13-way image classification set "dynamic-hand-gestures-LMHGD-dataset-double-view" from GitHub (aviogit/dynamic-hand-gesture-classification-datasets); label vocabulary: catching, catching hands up, line gesture, pointing, pointing with hand raised, resting, rotating, scroll finger, shaking, shaking low, shaking raised fist, slicing, zoom gesture.

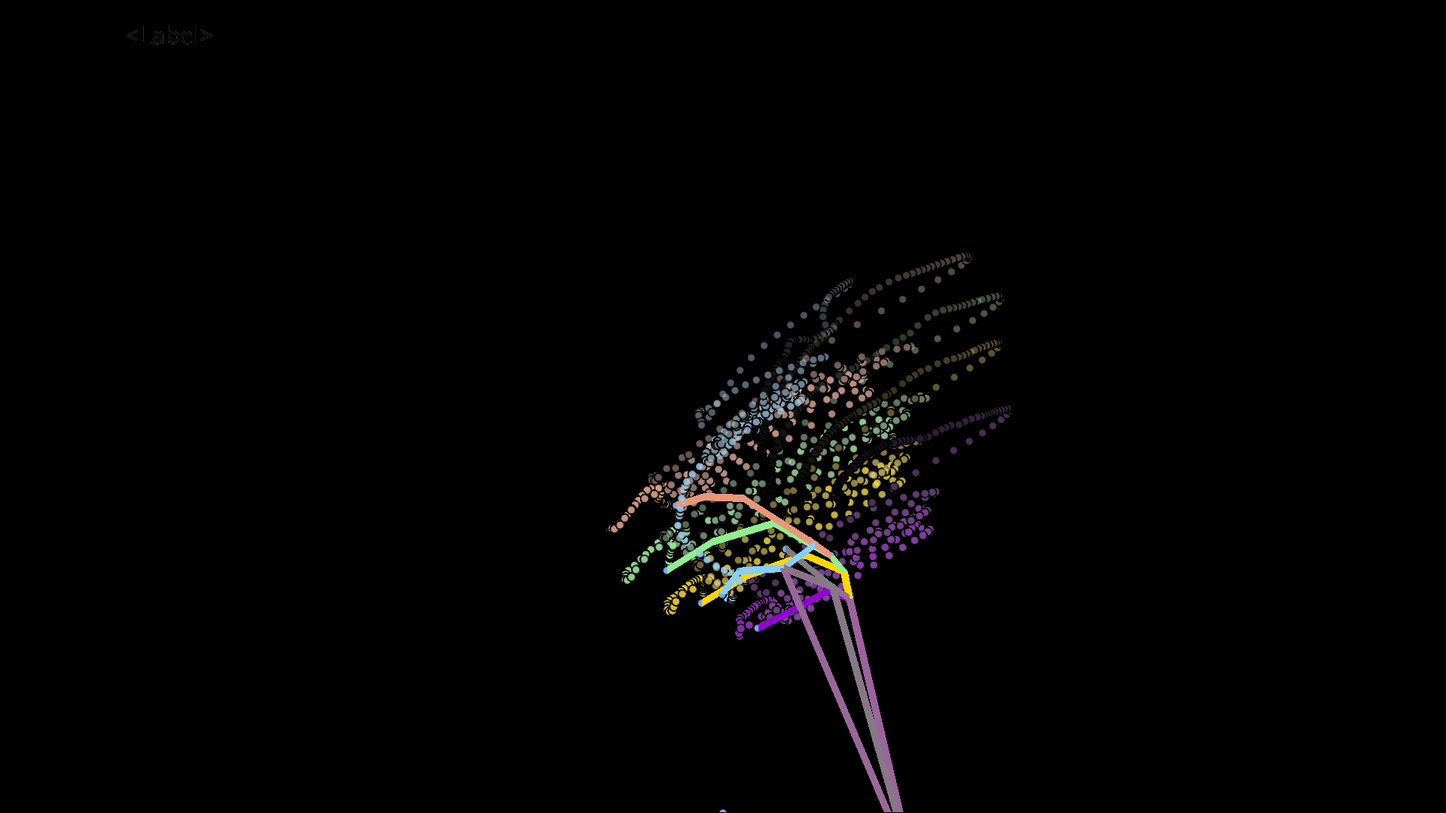
Label: shaking

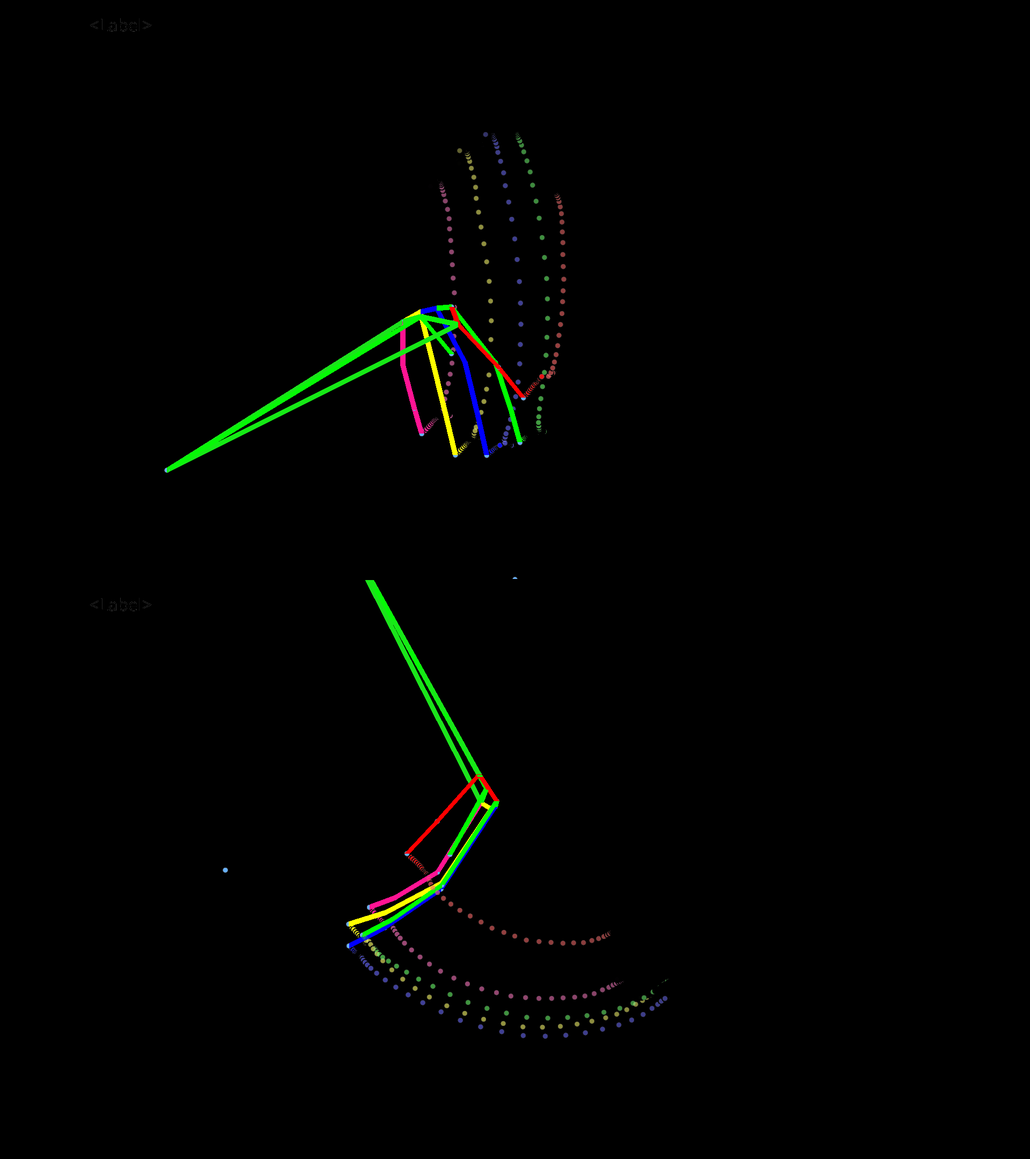
Label: shaking low

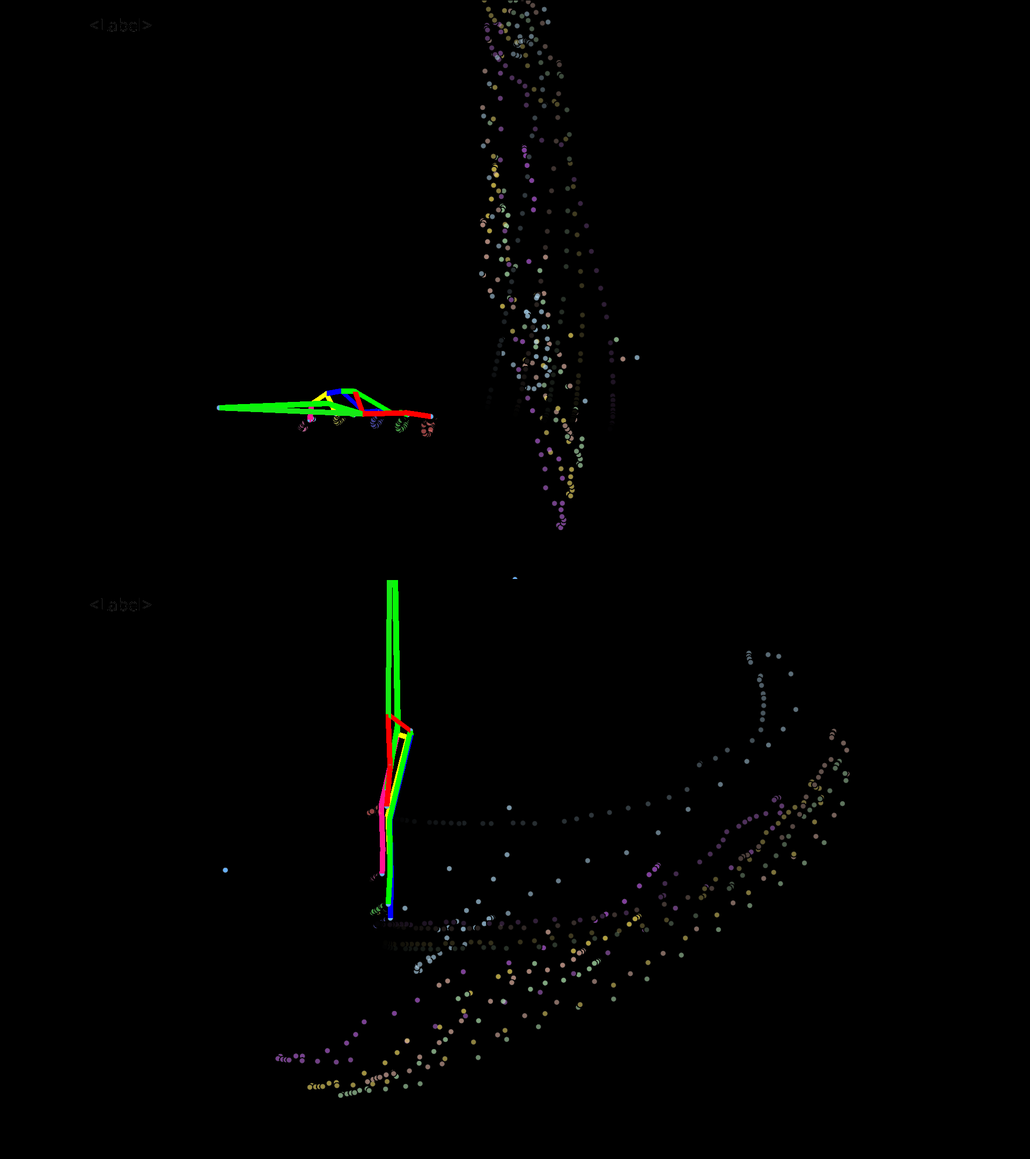
Label: slicing

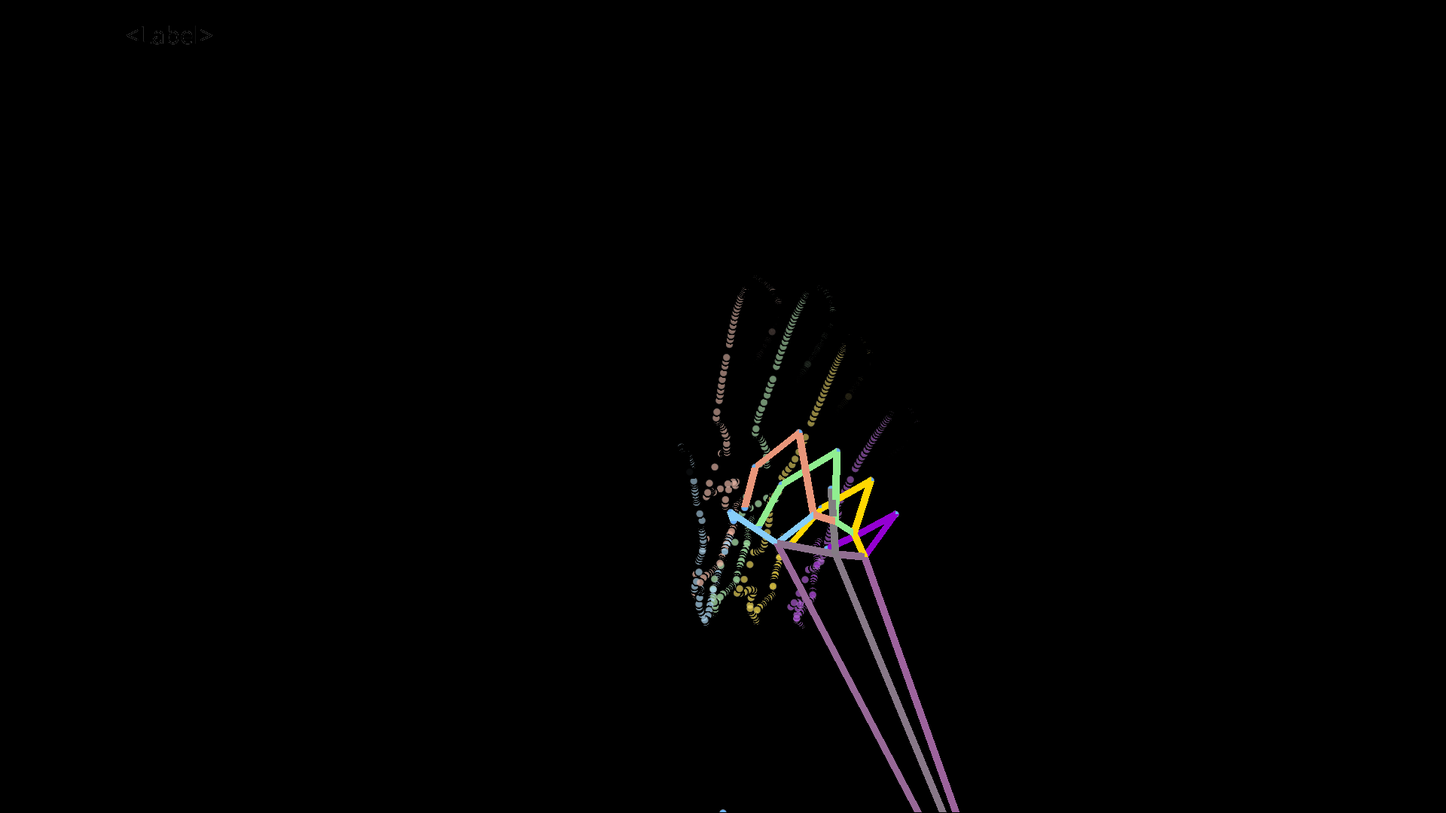
Label: catching

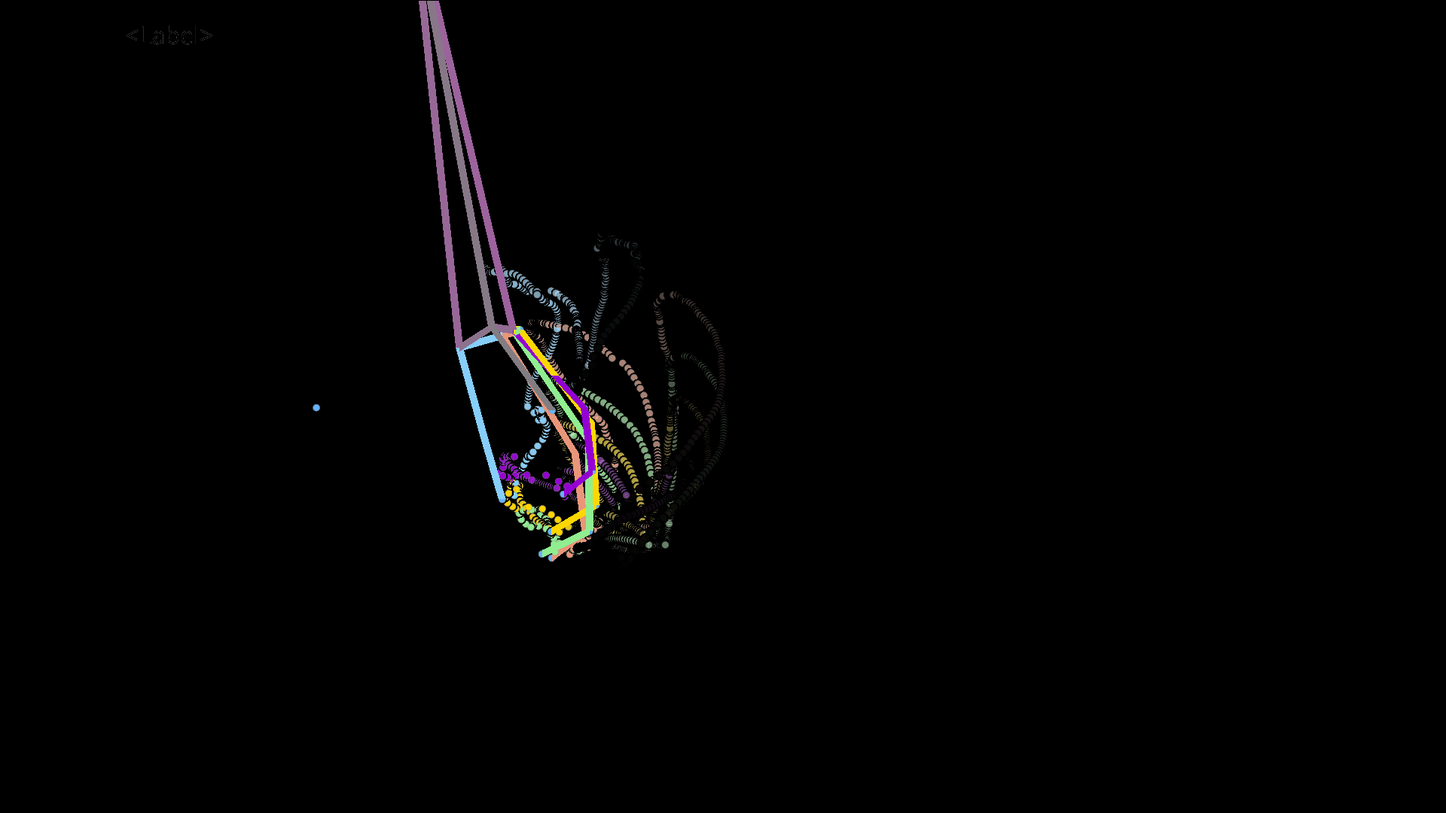
Label: rotating

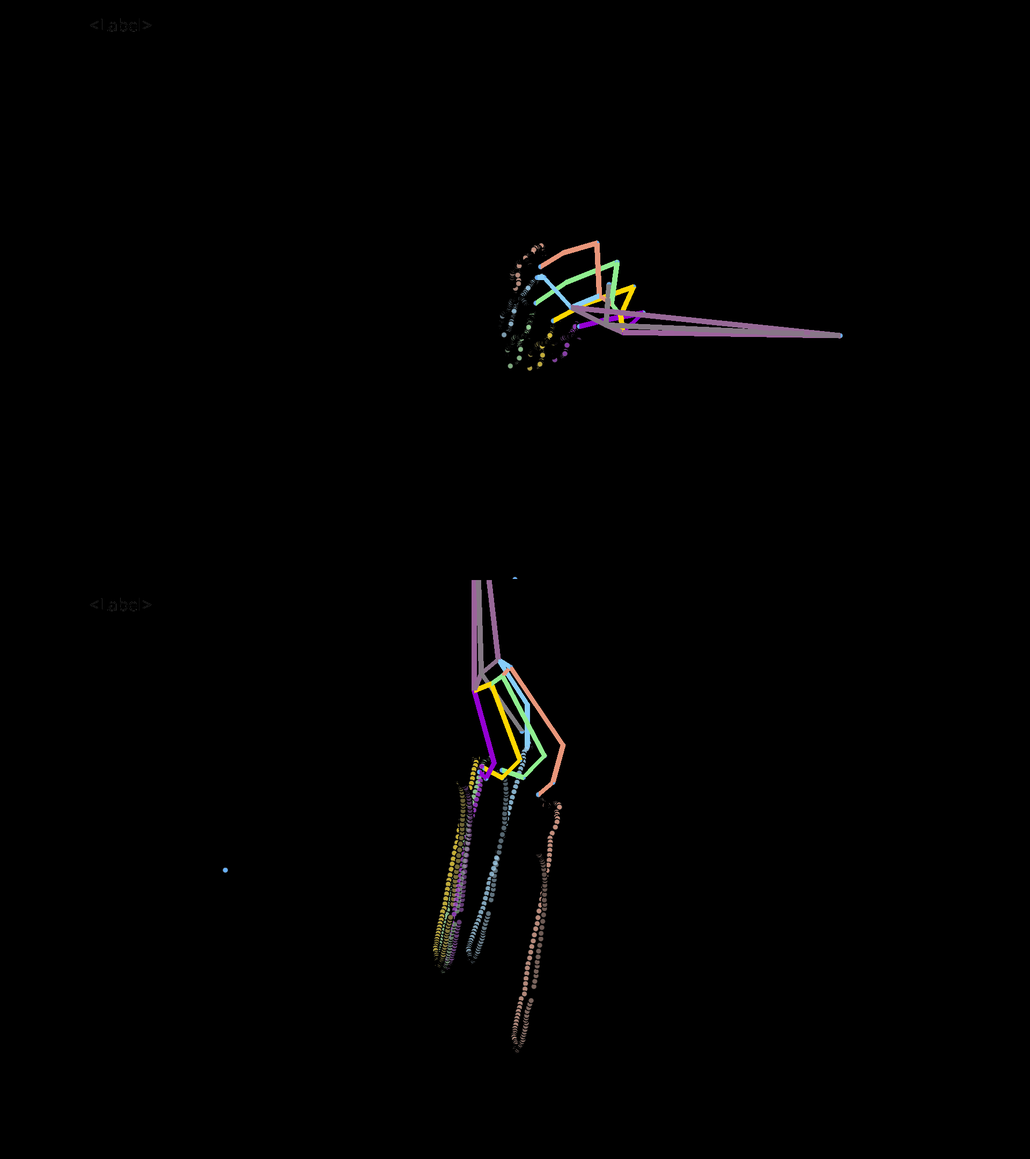
Label: pointing
